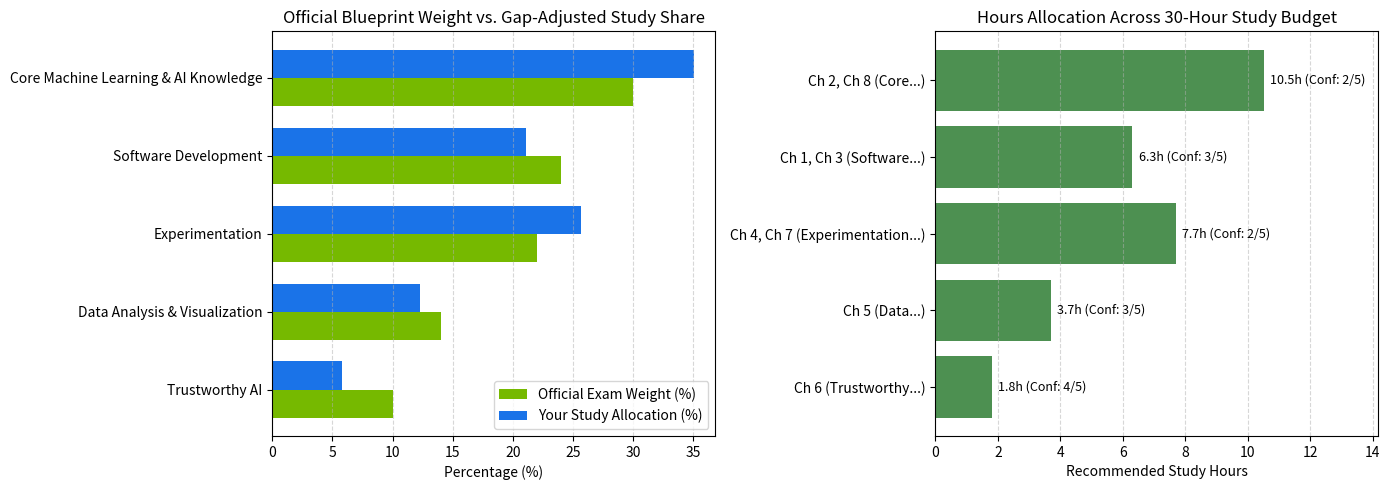

The script that saved this image:
import os
# Prevent Windows Anaconda + PyTorch OpenMP (libiomp5md.dll) kernel crash:
os.environ["KMP_DUPLICATE_LIB_OK"] = "TRUE"

import pandas as pd
import numpy as np
import matplotlib.pyplot as plt

# Interactive Worksheet Inputs:
# Rate your current confidence in each domain from 1 (Brand New / Low Confidence) to 5 (Expert / High Confidence),
# and set your total available study hours before exam day.

TOTAL_STUDY_HOURS = 30.0  # <-- Customize your total study hours (e.g., 20, 30, 40)

USER_CONFIDENCE_RATINGS = {
    "Core Machine Learning & AI Knowledge": 2,  # 1 (Low) to 5 (High)
    "Software Development": 3,
    "Experimentation": 2,
    "Data Analysis & Visualization": 3,
    "Trustworthy AI": 4,
}

blueprint_data = [
    {
        "Domain": "Core Machine Learning & AI Knowledge",
        "Weight_Pct": 30.0,
        "Chapters": "Ch 2, Ch 8",
        "Key_Topics": "ML paradigms, Overfitting/Regularization, GPU vs CPU, Precision/VRAM, Transformers (BERT/GPT/T5), Tokenizers, Quantization, TensorRT-LLM",
        "Labs": "2-01, 2-02, 8-01, 8-02, 8-03",
    },
    {
        "Domain": "Software Development",
        "Weight_Pct": 24.0,
        "Chapters": "Ch 1, Ch 3",
        "Key_Topics": "Python idioms, HF Transformers & spaCy, LangChain/LlamaIndex, RAG pipelines, Vector DBs, Streaming (TTFT/ITL), Docker & NVIDIA NIM",
        "Labs": "1-01, 3-01, 3-02, 3-03, 3-04",
    },
    {
        "Domain": "Experimentation",
        "Weight_Pct": 22.0,
        "Chapters": "Ch 4, Ch 7",
        "Key_Topics": "Hypothesis design, Data splits/leakage, LoRA/QLoRA, BLEU/ROUGE/Perplexity, LM Eval Harness, Zero/Few-shot, CoT, Sampling, Prompt Injection",
        "Labs": "4-01, 4-02, 4-03, 7-01, 7-02",
    },
    {
        "Domain": "Data Analysis & Visualization",
        "Weight_Pct": 14.0,
        "Chapters": "Ch 5",
        "Key_Topics": "Text corpus EDA, Zipf's law, Context window percentiles, Deduplication, RAPIDS cudf.pandas, PCA vs t-SNE vs UMAP, Chart selection",
        "Labs": "5-01, 5-02",
    },
    {
        "Domain": "Trustworthy AI",
        "Weight_Pct": 10.0,
        "Chapters": "Ch 6",
        "Key_Topics": "Hallucinations, Bias & Fairness probes, Privacy/PII, NeMo Guardrails (Colang), Explainability (SHAP/LIME), Model Card++, NIST AI RMF",
        "Labs": "6-01, 6-02, 6-03",
    },
]

df_plan = pd.DataFrame(blueprint_data)
df_plan["Est_Questions"] = (df_plan["Weight_Pct"] / 100.0 * 50).round().astype(int)
df_plan["Confidence_1_to_5"] = df_plan["Domain"].map(USER_CONFIDENCE_RATINGS)

# Priority Gap Multiplier: (6 - Confidence) ranges from 5 (for Confidence=1) down to 1 (for Confidence=5)
df_plan["Knowledge_Gap_Factor"] = 6 - df_plan["Confidence_1_to_5"]
df_plan["Weighted_Priority_Score"] = df_plan["Weight_Pct"] * df_plan["Knowledge_Gap_Factor"]
df_plan["Recommended_Study_Pct"] = (
    df_plan["Weighted_Priority_Score"] / df_plan["Weighted_Priority_Score"].sum() * 100.0
).round(1)
df_plan["Recommended_Hours"] = (
    df_plan["Weighted_Priority_Score"] / df_plan["Weighted_Priority_Score"].sum() * TOTAL_STUDY_HOURS
).round(1)

display_cols = [
    "Domain", "Weight_Pct", "Est_Questions", "Chapters",
    "Confidence_1_to_5", "Recommended_Study_Pct", "Recommended_Hours", "Labs"
]
print(f"=== PERSONALIZED NCA-GENL STUDY PLAN (Total Budget: {TOTAL_STUDY_HOURS} Hours) ===")
print(df_plan[display_cols].to_string(index=False))

fig, axes = plt.subplots(1, 2, figsize=(14, 5))

y_pos = np.arange(len(df_plan))
bar_height = 0.36

# Left chart: Official Blueprint Weight (%) vs Recommended Study Allocation (%)
axes[0].barh(y_pos + bar_height / 2, df_plan["Weight_Pct"], height=bar_height, label="Official Exam Weight (%)", color="#76B900")
axes[0].barh(y_pos - bar_height / 2, df_plan["Recommended_Study_Pct"], height=bar_height, label="Your Study Allocation (%)", color="#1A73E8")
axes[0].set_yticks(y_pos)
axes[0].set_yticklabels(df_plan["Domain"])
axes[0].invert_yaxis()
axes[0].set_xlabel("Percentage (%)")
axes[0].set_title("Official Blueprint Weight vs. Gap-Adjusted Study Share")
axes[0].legend(loc="lower right")
axes[0].grid(axis="x", linestyle="--", alpha=0.5)

# Right chart: Recommended Study Hours by Domain + Confidence Annotations
bars = axes[1].barh(y_pos, df_plan["Recommended_Hours"], color="#2E7D32", alpha=0.85)
axes[1].set_yticks(y_pos)
axes[1].set_yticklabels(df_plan["Chapters"] + " (" + df_plan["Domain"].str.split().str[0] + "...)")
axes[1].invert_yaxis()
axes[1].set_xlabel("Recommended Study Hours")
axes[1].set_title(f"Hours Allocation Across {TOTAL_STUDY_HOURS:.0f}-Hour Study Budget")
axes[1].grid(axis="x", linestyle="--", alpha=0.5)

for bar, conf, hrs in zip(bars, df_plan["Confidence_1_to_5"], df_plan["Recommended_Hours"]):
    axes[1].text(bar.get_width() + 0.2, bar.get_y() + bar.get_height() / 2,
                 f"{hrs:.1f}h (Conf: {conf}/5)", va="center", fontsize=9)

axes[1].set_xlim(0, max(df_plan["Recommended_Hours"]) * 1.35)
plt.tight_layout()
plt.show()

def generate_14_day_schedule(total_hours: float = 30.0) -> pd.DataFrame:
    daily_hrs = round(total_hours / 14.0, 1)
    plan_rows = [
        (1, "Ch 1", "Read Ch 1: GenAI Foundations, NVIDIA Stack & Blueprint", "Lab 1-01 & Ex 1-02"),
        (2, "Ch 2 (Part 1)", "Read Ch 2: ML Paradigms, Neural Nets, Loss & Optimizers", "Lab 2-01 (Baseline & Overfitting)"),
        (3, "Ch 2 (Part 2)", "Read Ch 2: Regularization, GPU Architecture & Memory Sizing", "Lab 2-02 (CPU vs GPU & VRAM Sizing)"),
        (4, "Ch 3 (Part 1)", "Read Ch 3: Python Idioms, Hugging Face Pipelines & spaCy", "Lab 3-01 (HF Pipelines, Tokenizers & spaCy)"),
        (5, "Ch 3 (Part 2)", "Read Ch 3: LangChain, Vector DBs & RAG Architecture", "Lab 3-02 (RAG Chatbot on NVIDIA Endpoints)"),
        (6, "Ch 3 (Part 3)", "Read Ch 3: Streaming (TTFT/ITL), Docker & NVIDIA NIM", "Lab 3-03 & Lab 3-04 (Streaming & NIM Container)"),
        (7, "Ch 4 (Part 1)", "Read Ch 4: Scientific Method, Splits, Leakage & PEFT/LoRA", "Lab 4-01 (LoRA Fine-Tuning + MLflow)"),
        (8, "Ch 4 (Part 2)", "Read Ch 4: BLEU, ROUGE, Perplexity & LM Evaluation Harness", "Lab 4-02 & Ex 4-03 (Metrics & Controlled Design)"),
        (9, "Ch 5", "Read Ch 5: Text EDA, Zipf's Law, cudf.pandas & Embeddings", "Lab 5-01 & Lab 5-02 (EDA & PCA/t-SNE/UMAP)"),
        (10, "Ch 6", "Read Ch 6: Trustworthy AI, Guardrails, Bias, Model Card++, NIST RMF", "Lab 6-01, Lab 6-02 & Ex 6-03"),
        (11, "Ch 7", "Read Ch 7: Zero/Few-Shot, CoT, Sampling & Prompt Injection Defense", "Lab 7-01 & Lab 7-02"),
        (12, "Ch 8 (Part 1)", "Read Ch 8: Self-Attention, BERT vs GPT vs T5 & Tokenizers", "Lab 8-01 (Tokenizers & 3 Architectures)"),
        (13, "Ch 8 (Part 2)", "Read Ch 8: Quantization (INT8/INT4), TensorRT-LLM & Triton", "Lab 8-02 & Ex 8-03 (Quantization & Optimization)"),
        (14, "Full Review", "Take all End-of-Chapter Review Questions + Weak-Domain Re-run", "Review all Exam Tips & Incorrect Questions"),
    ]
    df_sched = pd.DataFrame(plan_rows, columns=["Day", "Chapter", "Reading_Milestone", "Hands_On_Labs"])
    df_sched["Target_Hours"] = daily_hrs
    return df_sched

schedule_df = generate_14_day_schedule(TOTAL_STUDY_HOURS)
print(schedule_df.to_string(index=False))

def simulate_exam_pacing(seed: int = 42):
    rng = np.random.default_rng(seed)
    # 50 questions: 38 standard (~40s needed, 85% accuracy), 12 complex (~140s if stuck, 60% accuracy if given time, 25% random guess)
    is_complex = np.zeros(50, dtype=bool)
    is_complex[rng.choice(50, size=12, replace=False)] = True

    # Strategy A: Linear (never skips complex questions; runs out of time before reaching easy questions at the end)
    time_left_linear = 3600.0  # 60 minutes in seconds
    expected_correct_linear = 0.0
    answered_linear = 0
    for q_complex in is_complex:
        t_needed = 215.0 if q_complex else 52.0
        if time_left_linear >= t_needed:
            time_left_linear -= t_needed
            expected_correct_linear += (0.60 if q_complex else 0.85)
            answered_linear += 1
        else:
            # Forced to rush/guess remaining questions at the end!
            expected_correct_linear += 0.25

    # Strategy B: Two-Pass Method (answers all 38 standard questions in Pass 1 + educated guess on complex, then solves flagged in Pass 2)
    pass1_time = 38 * 42.0 + 12 * 25.0  # 42s on standard, 25s to read/guess/flag complex = 1896s (~31.6 min)
    remaining_for_pass2 = 3600.0 - pass1_time
    complex_fully_reviewed = min(12, int(remaining_for_pass2 // 95.0))
    complex_guessed_only = 12 - complex_fully_reviewed
    expected_correct_twopass = (38 * 0.85) + (complex_fully_reviewed * 0.60) + (complex_guessed_only * 0.35)

    print("=== 60-MINUTE, 50-QUESTION EXAM PACING COMPARISON ===")
    print(f"Strategy A (Linear / Getting Stuck Early):")
    print(f"  Questions carefully read before clock expired : {answered_linear}/50 (Rushed/Guessed last {50 - answered_linear} questions!)")
    print(f"  Expected Score                                : {expected_correct_linear / 50 * 100:.1f}% ({expected_correct_linear:.1f}/50)")
    print(f"\nStrategy B (Two-Pass Method from Chapter 1):")
    print(f"  Standard questions answered in Pass 1         : 38/38")
    print(f"  Flagged complex questions solved in Pass 2    : {complex_fully_reviewed}/12")
    print(f"  Expected Score                                : {expected_correct_twopass / 50 * 100:.1f}% ({expected_correct_twopass:.1f}/50)")

simulate_exam_pacing()

# Exercise: Update these chapter quiz scores (0.0 to 100.0) as you progress through the book!
chapter_quiz_scores = {
    "Ch 1": 90.0,
    "Ch 2": 80.0,
    "Ch 3": 85.0,
    "Ch 4": 75.0,
    "Ch 5": 88.0,
    "Ch 6": 92.0,
    "Ch 7": 82.0,
    "Ch 8": 78.0,
}

def compute_weighted_exam_readiness(scores: dict) -> float:
    domain_scores = {
        "Core Machine Learning & AI Knowledge": 0.5 * scores["Ch 2"] + 0.5 * scores["Ch 8"],
        "Software Development": 0.2 * scores["Ch 1"] + 0.8 * scores["Ch 3"],
        "Experimentation": 0.55 * scores["Ch 4"] + 0.45 * scores["Ch 7"],
        "Data Analysis & Visualization": scores["Ch 5"],
        "Trustworthy AI": scores["Ch 6"],
    }
    weights = {
        "Core Machine Learning & AI Knowledge": 0.30,
        "Software Development": 0.24,
        "Experimentation": 0.22,
        "Data Analysis & Visualization": 0.14,
        "Trustworthy AI": 0.10,
    }
    total_weighted = sum(domain_scores[d] * weights[d] for d in weights)
    print("Domain-Level Readiness Breakdown:")
    for d, w in weights.items():
        print(f"  - {d:<38} (Weight {int(w*100):>2}%): {domain_scores[d]:.1f}%")
    print("-" * 65)
    print(f"Overall Blueprint-Weighted Readiness Score: {total_weighted:.2f}%")
    print("Status:", "READY FOR EXAM (>= 80%)" if total_weighted >= 80.0 else "KEEP PRACTICING (< 80%)")
    return total_weighted

compute_weighted_exam_readiness(chapter_quiz_scores)
